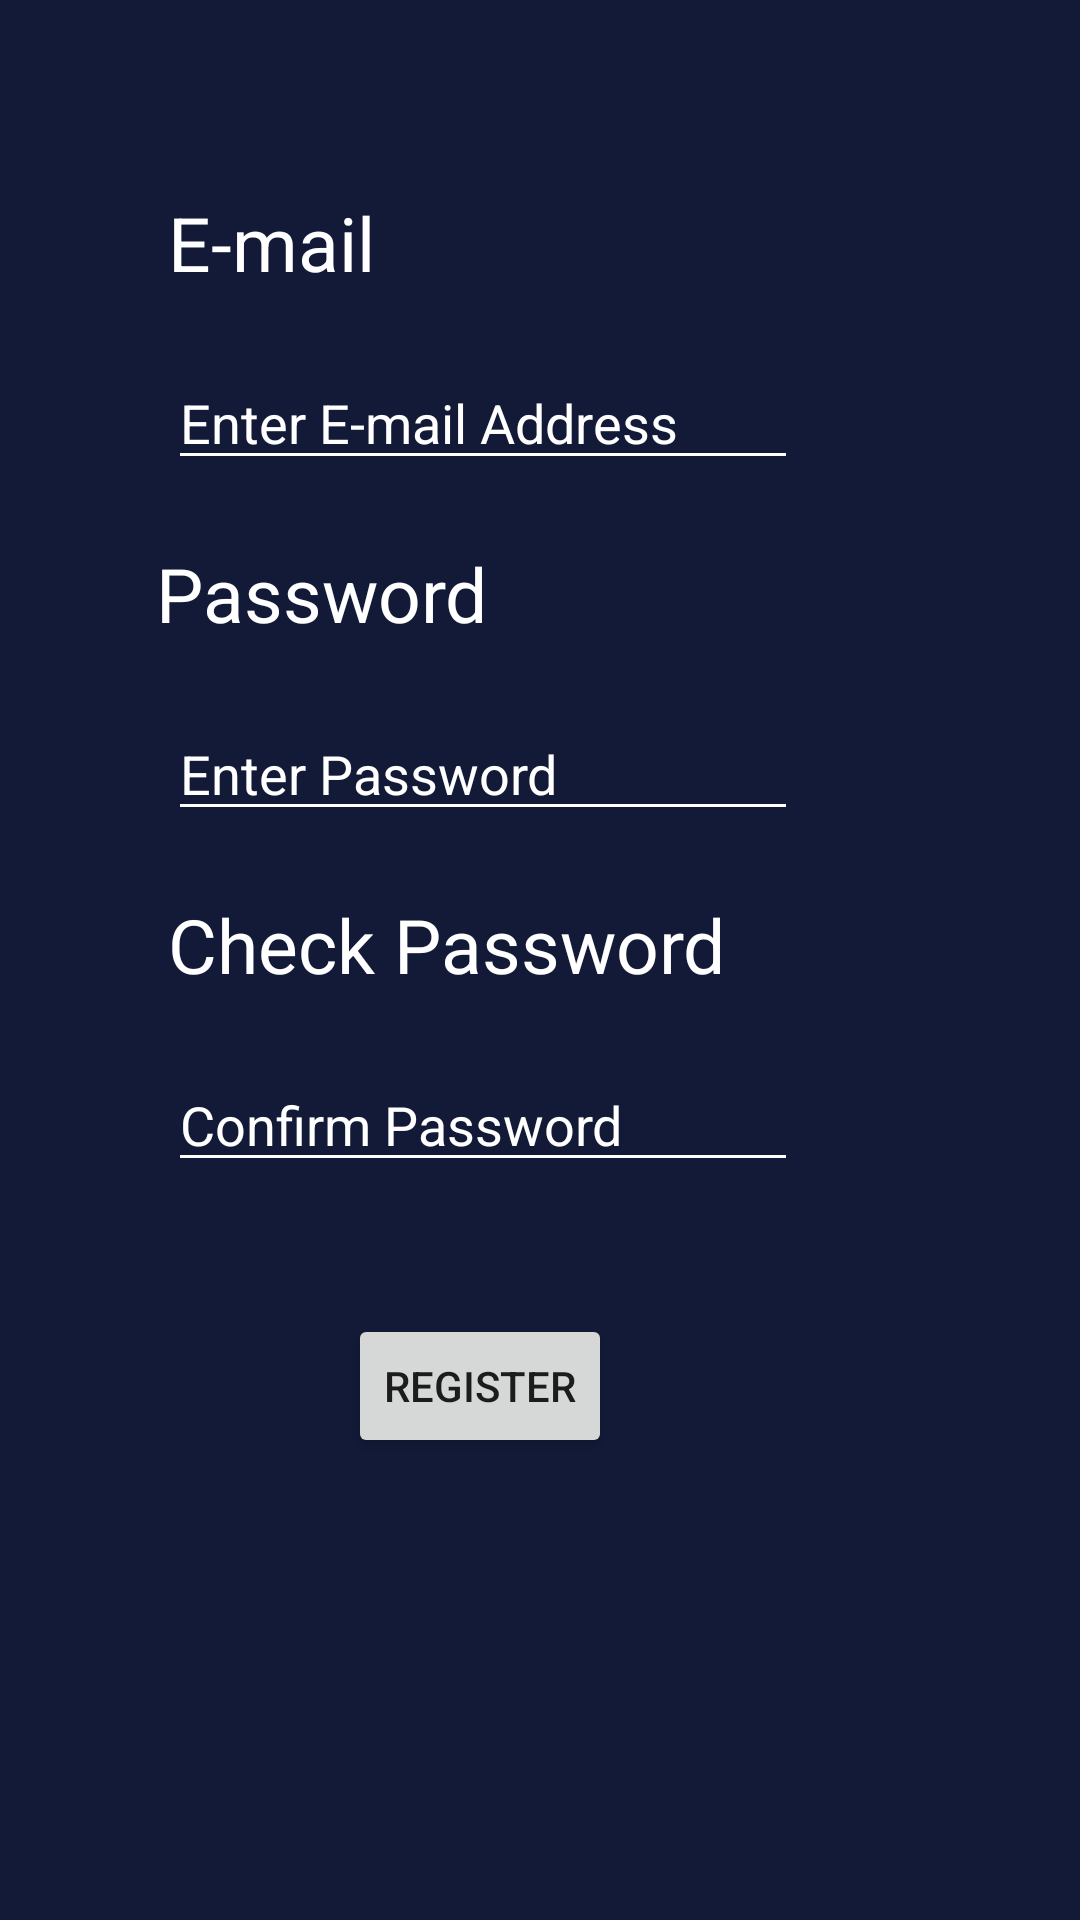

Write the Android layout XML for this screen, with the resource values it uses.
<!-- AndroidManifest.xml: application theme AppTheme.Launcher -->
<!-- res/layout/activity_registration.xml -->
<?xml version="1.0" encoding="utf-8"?>
<androidx.constraintlayout.widget.ConstraintLayout xmlns:android="http://schemas.android.com/apk/res/android"
    xmlns:app="http://schemas.android.com/apk/res-auto"
    xmlns:tools="http://schemas.android.com/tools"
    android:layout_width="match_parent"
    android:layout_height="match_parent"
    android:background="#121a38"
    tools:context=".Registration">


    <EditText
        android:id="@+id/enterPassword"
        android:layout_width="wrap_content"
        android:layout_height="wrap_content"
        android:layout_marginStart="56dp"
        android:layout_marginTop="21dp"
        android:ems="10"
        android:hint="@string/confirmPasswordHint"
        android:inputType="textPassword"
        android:backgroundTint="@color/cardview_light_background"
        android:textColor="#FFFFFF"
        app:layout_constraintStart_toStartOf="parent"
        app:layout_constraintTop_toBottomOf="@+id/checkpassword" />

    <TextView
        android:id="@+id/Email"
        android:layout_width="wrap_content"
        android:layout_height="wrap_content"
        android:layout_marginStart="56dp"
        android:layout_marginTop="64dp"
        android:text="@string/email"
        android:textColor="#FFFFFF"
        android:textSize="25dp"
        app:layout_constraintStart_toStartOf="parent"
        app:layout_constraintTop_toTopOf="parent" />

    <TextView
        android:id="@+id/checkpassword"
        android:layout_width="wrap_content"
        android:layout_height="wrap_content"
        android:layout_marginStart="56dp"
        android:layout_marginTop="21dp"
        android:text="@string/checkPassword"
        android:textColor="#FFFFFF"
        android:textSize="25sp"
        app:layout_constraintStart_toStartOf="parent"
        app:layout_constraintTop_toBottomOf="@+id/EnterPassword" />

    <TextView
        android:id="@+id/Password"
        android:layout_width="wrap_content"
        android:layout_height="wrap_content"
        android:layout_marginStart="52dp"
        android:layout_marginTop="21dp"
        android:text="@string/password"
        android:textColor="#FFFFFF"
        android:textSize="25sp"
        app:layout_constraintStart_toStartOf="parent"
        app:layout_constraintTop_toBottomOf="@+id/EnterEmail" />


    <Button
        android:id="@+id/regButton"
        android:layout_width="wrap_content"
        android:layout_height="wrap_content"
        android:layout_marginStart="116dp"
        android:layout_marginTop="44dp"
        android:text="@string/register"
        app:layout_constraintStart_toStartOf="parent"
        app:layout_constraintTop_toBottomOf="@+id/enterPassword" />

    <TextView
        android:id="@+id/message"
        android:layout_width="wrap_content"
        android:layout_height="wrap_content"
        android:layout_marginStart="32dp"
        android:layout_marginTop="28dp"
        android:textColor="#FFFFFF"
        app:layout_constraintStart_toStartOf="parent"
        app:layout_constraintTop_toBottomOf="@+id/regButton" />

    <EditText
        android:id="@+id/EnterEmail"
        android:layout_width="wrap_content"
        android:layout_height="wrap_content"
        android:layout_marginStart="56dp"
        android:layout_marginTop="21dp"
        android:ems="10"
        android:hint="@string/emailHint"
        android:inputType="textEmailAddress"
        android:backgroundTint="@color/cardview_light_background"
        android:textColor="#FFFFFF"
        app:layout_constraintStart_toStartOf="parent"
        app:layout_constraintTop_toBottomOf="@+id/Email" />

    <EditText
        android:id="@+id/EnterPassword"
        android:layout_width="wrap_content"
        android:layout_height="wrap_content"
        android:layout_marginStart="56dp"
        android:layout_marginTop="21dp"
        android:ems="10"
        android:inputType="textPassword"
        android:hint="@string/passwordHint"
        android:backgroundTint="@color/cardview_light_background"
        android:textColor="#FFFFFF"
        app:layout_constraintStart_toStartOf="parent"
        app:layout_constraintTop_toBottomOf="@+id/Password" />

</androidx.constraintlayout.widget.ConstraintLayout>
<!-- resources referenced by this layout -->
<resources>
  <string name="checkPassword">Check Password</string>
  <string name="confirmPasswordHint">Confirm Password</string>
  <string name="email" translatable="false">E-mail</string>
  <string name="emailHint">Enter E-mail Address</string>
  <string name="password">Password</string>
  <string name="passwordHint">Enter Password</string>
  <string name="register">Register</string>
  <style name="AppTheme.Launcher">
          <item name="android:windowBackground">@drawable/launch_screen</item>
      </style>
  <!-- drawable launch_screen (drawable) -->
  <?xml version="1.0" encoding="utf-8"?>
  <layer-list xmlns:android="http://schemas.android.com/apk/res/android" android:opacity="opaque">
  
      
      <item android:drawable="@android:color/white"/>
  
      
      <item>
  
          <bitmap
              android:src="@drawable/launch_image"
              android:gravity="center"/>
  
      </item>
  
  </layer-list>
  <!-- drawable launch_image: jpg bitmap (drawable, 211482 bytes) -->
</resources>
